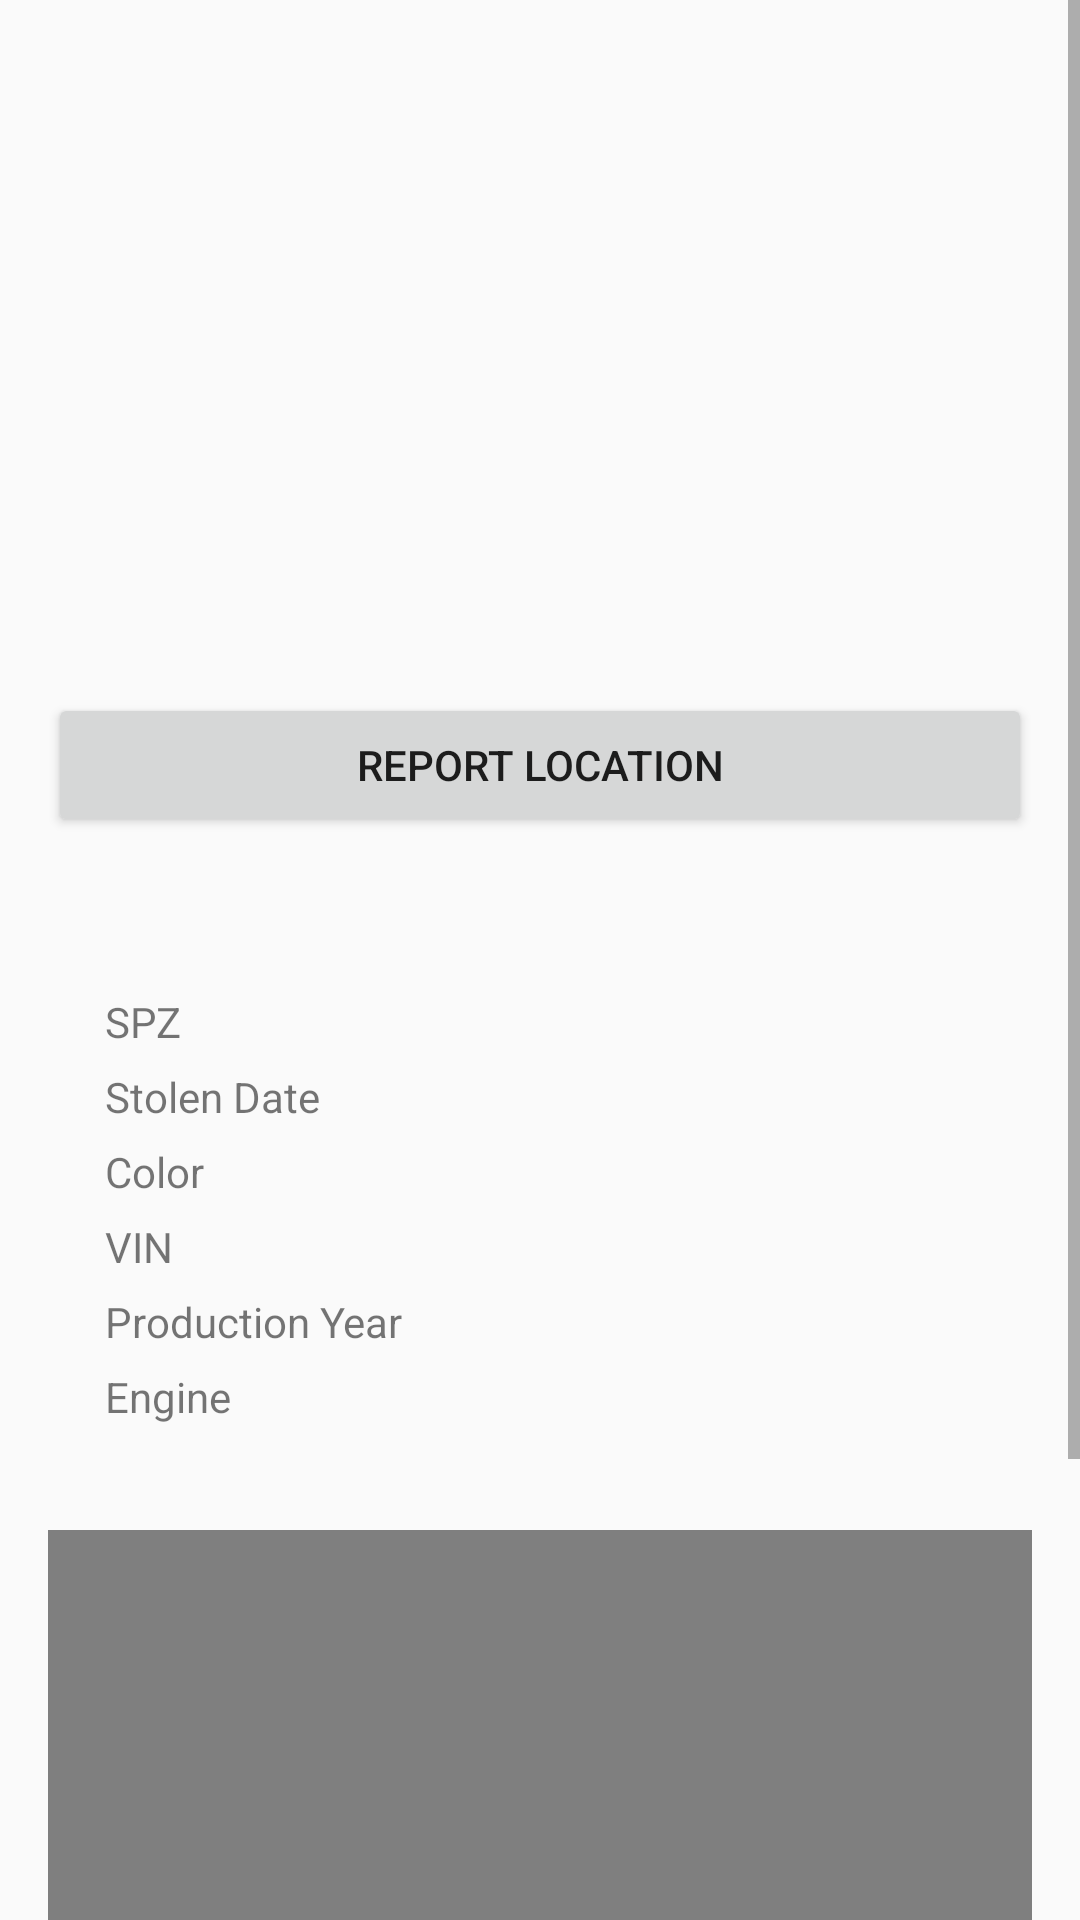

Write the Android layout XML for this screen, with the resource values it uses.
<!-- AndroidManifest.xml: application theme AppTheme -->
<!-- res/layout/fragment_car_detail.xml -->
<ScrollView xmlns:android="http://schemas.android.com/apk/res/android"
    xmlns:tools="http://schemas.android.com/tools"
    android:layout_width="match_parent"
    android:layout_height="match_parent"
    xmlns:map="http://schemas.android.com/apk/res-auto"
    android:id="@+id/car_detail_scroll_view"

    tools:context="cz.muni.fi.a2p06.stolencardatabase.fragments.CarDetailFragment">

    <LinearLayout
        android:layout_width="match_parent"
        android:layout_height="wrap_content"
        android:padding="16dp"
        android:orientation="vertical">
        <ImageView
            android:id="@+id/car_detail_photo"
            android:layout_width="match_parent"
            android:layout_height="215dp"
            android:scaleType="centerCrop"
            android:contentDescription="@string/car_thumbnail"/>

        <LinearLayout
            android:layout_width="match_parent"
            android:layout_height="wrap_content"
            android:orientation="horizontal">
                <Button
                    android:layout_width="0dp"
                    android:layout_weight="1"
                    android:layout_height="wrap_content"
                    android:id="@+id/edit_car"
                    android:text="@string/edit_car"
                    android:visibility="gone"
                    />
                <Button
                    android:layout_width="0dp"
                    android:layout_height="wrap_content"
                    android:layout_weight="1"
                    android:id="@+id/delete_car"
                    android:text="@string/delete_car"
                    android:visibility="gone"
                    android:backgroundTint="@color/red"
                    android:textColor="@color/white"
                    />
        </LinearLayout>

        <Button
            android:layout_width="match_parent"
            android:layout_height="wrap_content"
            android:id="@+id/report_location"
            android:text="@string/report_location" />

        <TableLayout
            android:layout_width="match_parent"
            android:layout_height="wrap_content"
            android:padding="16dp"
            android:stretchColumns="*">
            <TableRow>
                <TextView
                    android:id="@+id/car_detail_manufacturer_and_model"
                    android:textSize="20sp"
                    android:padding="3dp"
                    android:layout_span="2"/>
            </TableRow>
            <TableRow>
                <TextView
                    android:text="@string/regno_text"
                    android:padding="3dp"/>
                <TextView
                    android:id="@+id/car_detail_regno"
                    android:padding="3dp"/>
            </TableRow>
            <TableRow>
                <TextView
                    android:text="@string/stolen_date"
                    android:padding="3dp"/>
                <TextView
                    android:id="@+id/car_detail_stolen_date"
                    android:padding="3dp"/>
            </TableRow>
            <TableRow>
                <TextView
                    android:text="@string/color"
                    android:padding="3dp"/>
                <TextView
                    android:id="@+id/car_detail_color"
                    android:padding="3dp"/>
            </TableRow>
            <TableRow>
                <TextView
                    android:text="@string/vin_text"
                    android:padding="3dp"/>
                <TextView
                    android:id="@+id/car_detail_vin"
                    android:padding="3dp"/>
            </TableRow>
            <TableRow>
                <TextView
                    android:id="@+id/car_detail_production_year_text"
                    android:text="@string/production_year"
                    android:padding="3dp"/>
                <TextView
                    android:id="@+id/car_detail_production_year"
                    android:padding="3dp"/>
            </TableRow>
            <TableRow>
                <TextView
                    android:id="@+id/car_detail_engine_text"
                    android:text="@string/engine"
                    android:padding="3dp"/>
                <TextView
                    android:id="@+id/car_detail_engine"
                    android:padding="3dp"/>
            </TableRow>
        </TableLayout>

        <cz.muni.fi.a2p06.stolencardatabase.views.CustomMapView
            android:id="@+id/car_map_view"
            android:layout_width="match_parent"
            android:layout_height="300dp"
            android:layout_marginBottom="16dp"
            android:layout_marginTop="16dp"
            map:cameraZoom="17"
            map:mapType="normal"
            map:uiMapToolbar="false"/>
    </LinearLayout>

</ScrollView>
<!-- resources referenced by this layout -->
<resources>
  <color name="red">#FF0000</color>
  <color name="white">#FFFFFF</color>
  <string name="car_thumbnail">Car thumbnail</string>
  <string name="color">Color</string>
  <string name="delete_car">Delete car</string>
  <string name="edit_car">Edit car</string>
  <string name="engine">Engine</string>
  <string name="production_year">Production Year</string>
  <string name="regno_text">SPZ</string>
  <string name="report_location">Report location</string>
  <string name="stolen_date">Stolen Date</string>
  <string name="vin_text">VIN</string>
  <style name="AppTheme" parent="Theme.AppCompat.Light.DarkActionBar">
          
          <item name="colorPrimary">@color/colorPrimary</item>
          <item name="colorPrimaryDark">@color/colorPrimaryDark</item>
          <item name="colorAccent">@color/colorAccent</item>
      </style>
  <color name="colorPrimary">#3F51B5</color>
  <color name="colorPrimaryDark">#303F9F</color>
  <color name="colorAccent">#FF4081</color>
</resources>
